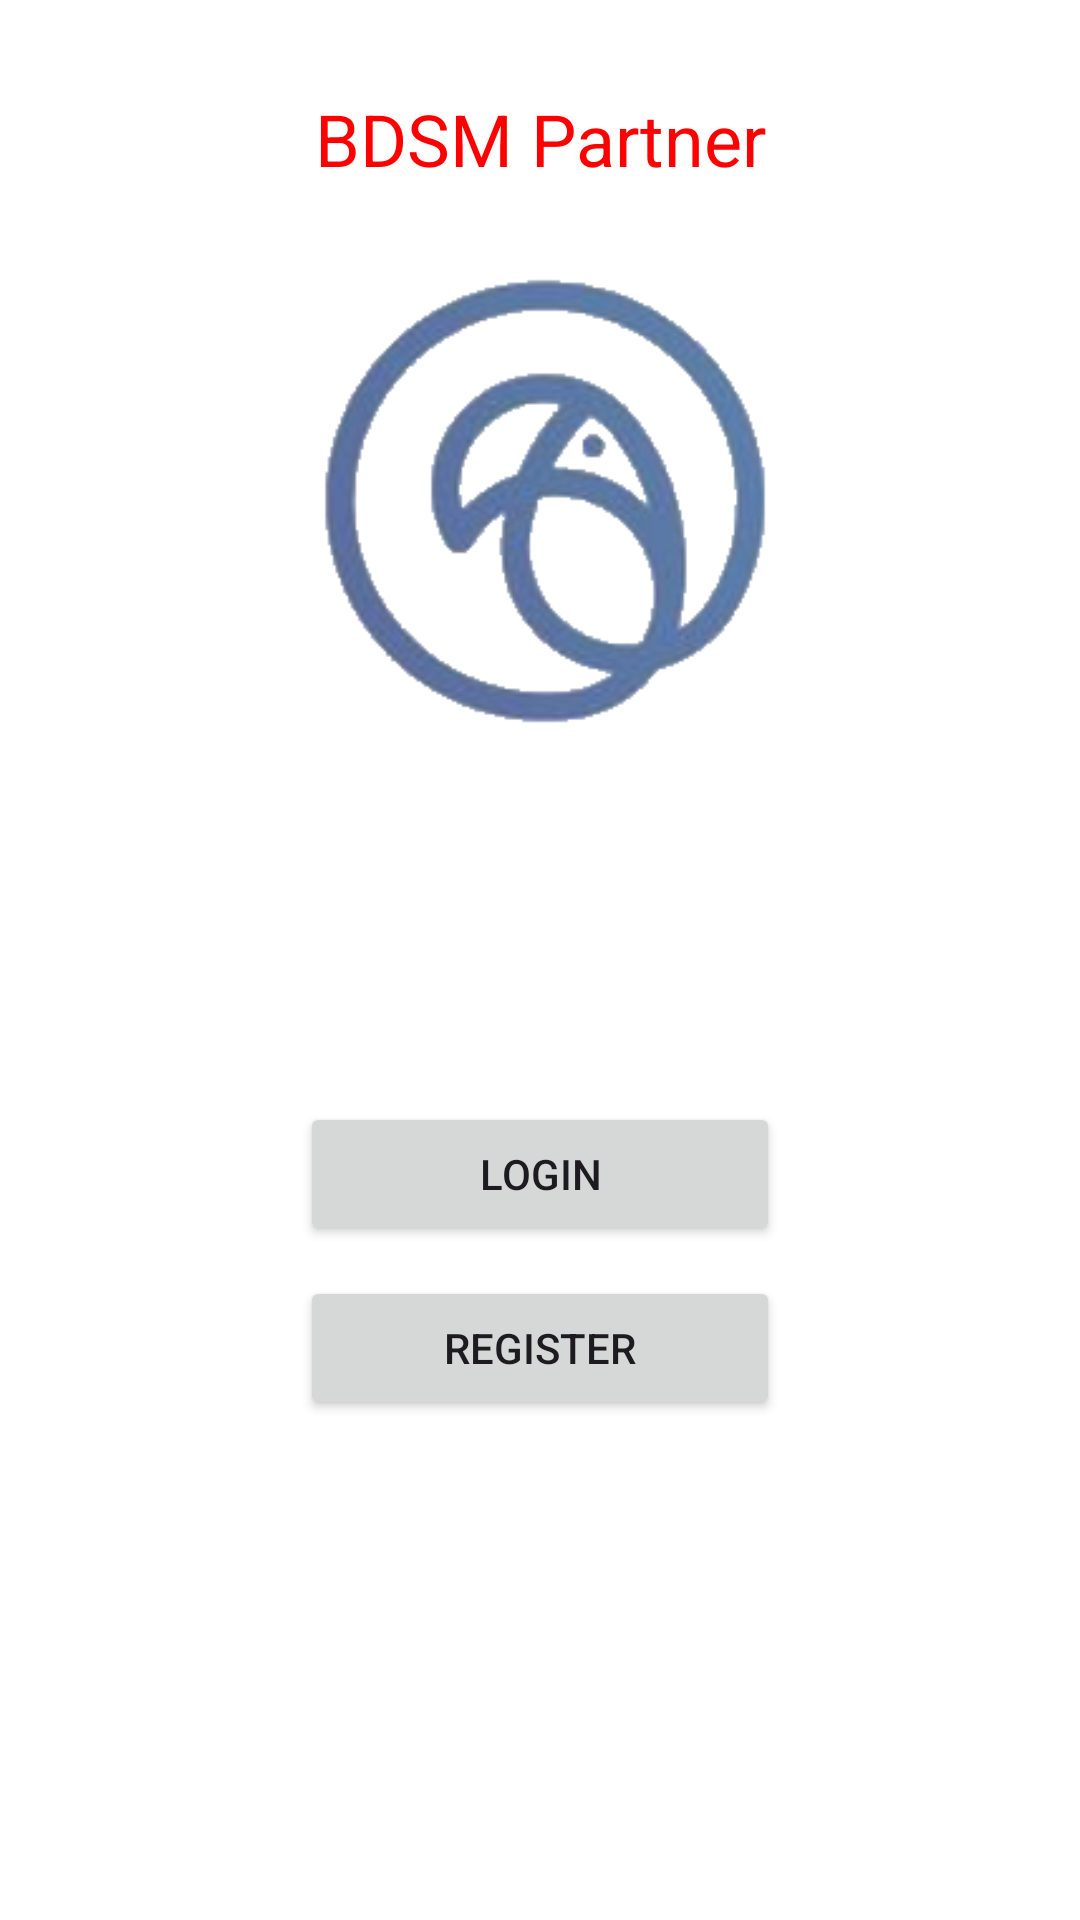

This screen was rendered from an Android layout file. Write that file and the resources it references.
<!-- AndroidManifest.xml: application theme Theme.Talkativeness -->
<!-- res/layout/activity_main.xml -->
<?xml version="1.0" encoding="utf-8"?>
<ScrollView xmlns:android="http://schemas.android.com/apk/res/android"
    xmlns:app="http://schemas.android.com/apk/res-auto"
    xmlns:tools="http://schemas.android.com/tools"
    android:layout_width="match_parent"
    android:layout_height="match_parent"
    tools:context=".MainActivity"
    android:background="@color/white">

    <RelativeLayout
        android:layout_width="match_parent"
        android:layout_height="wrap_content"
        android:layout_margin="15dp"
        android:padding="15dp"
        android:background="@color/white">

        <ImageView
            android:layout_width="wrap_content"
            android:layout_height="wrap_content"
            android:id="@+id/imageview_logo"
            android:layout_marginTop="50dp"
            android:contentDescription="Logo"
            app:srcCompat="@drawable/ic_logo"
            android:maxWidth="180dp"
            android:adjustViewBounds="true"
            android:layout_centerHorizontal="true" />
        
        <TextView
            android:layout_width="match_parent"
            android:layout_height="wrap_content"
            android:id="@+id/textview_main_head"
            android:text="BDSM Partner"
            android:elevation="50dp"
            android:textAlignment="center"
            android:textAppearance="@style/TextAppearance.AppCompat.Headline"
            android:textColor="@color/red"/>

        <Button
            android:layout_width="match_parent"
            android:layout_height="wrap_content"
            android:id="@+id/button_login"
            android:text="Login"
            android:layout_below="@id/imageview_logo"
            android:layout_marginLeft="70dp"
            android:layout_marginRight="70dp"
            android:layout_marginTop="120dp" />

        <Button
            android:layout_width="match_parent"
            android:layout_height="wrap_content"
            android:id="@+id/button_register"
            android:text="Register"
            android:layout_below="@id/button_login"
            android:layout_marginLeft="70dp"
            android:layout_marginRight="70dp"
            android:layout_marginTop="10dp" />

        </RelativeLayout>

</ScrollView>
<!-- resources referenced by this layout -->
<resources>
  <color name="red">#FF0000</color>
  <color name="white">#FFFFFFFF</color>
  <!-- drawable ic_logo: png bitmap (drawable, 31936 bytes) -->
  <style name="Theme.Talkativeness" parent="Base.Theme.Talkativeness" />
  <style name="Base.Theme.Talkativeness" parent="Theme.Material3.DayNight">
          
          
      </style>
</resources>
